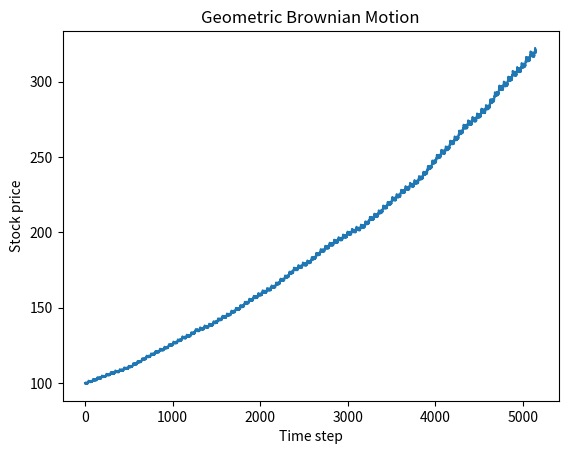

Reproduce this figure in Python.
import numpy as np
import matplotlib.pyplot as plt
import random

def geometric_brownian_motion(S0, mu, sigma, T, N, seed=None):
    """
    Generate geometric Brownian motion using the Black-Scholes-Merton model.

    Args:
    S0 (float): initial stock price
    mu (float): expected return
    sigma (float): volatility
    T (float): time horizon (in years)
    N (int): number of time steps
    seed (int): random seed for reproducibility (optional)

    Returns:
    (np.ndarray): an array of length N+1 representing the simulated stock prices.
    """

    dt = T / N
    t = np.linspace(0, T, N+1)
    np.random.seed(seed)
    W = np.random.standard_normal(size=N+1)
    W[0] = 0
    W = np.cumsum(W)*np.sqrt(dt)
    drift = (mu - 0.5*sigma**2) * t
    diffusion = sigma * W
    S = S0*np.exp(drift + diffusion)

    return S

# Example usage
S0 = 100  # initial stock price
mu = 0.0  # expected return
sigma = 0.2  # volatility
T = .01  # time horizon (in years)
N = 50  # number of time steps (daily data)
seed = 1234  # random seed for reproducibility

Sl = [geometric_brownian_motion(S0, mu, sigma, T, N, seed=seed)]
for i in range(100):
    Sl.append(geometric_brownian_motion(Sl[i][-1], random.uniform(-0.5, 0.5),
              sigma, T, N, seed=seed))

S = np.concatenate(Sl)

# Plot the results
plt.plot(S)
plt.xlabel('Time step')
plt.ylabel('Stock price')
plt.title('Geometric Brownian Motion')
plt.show()
